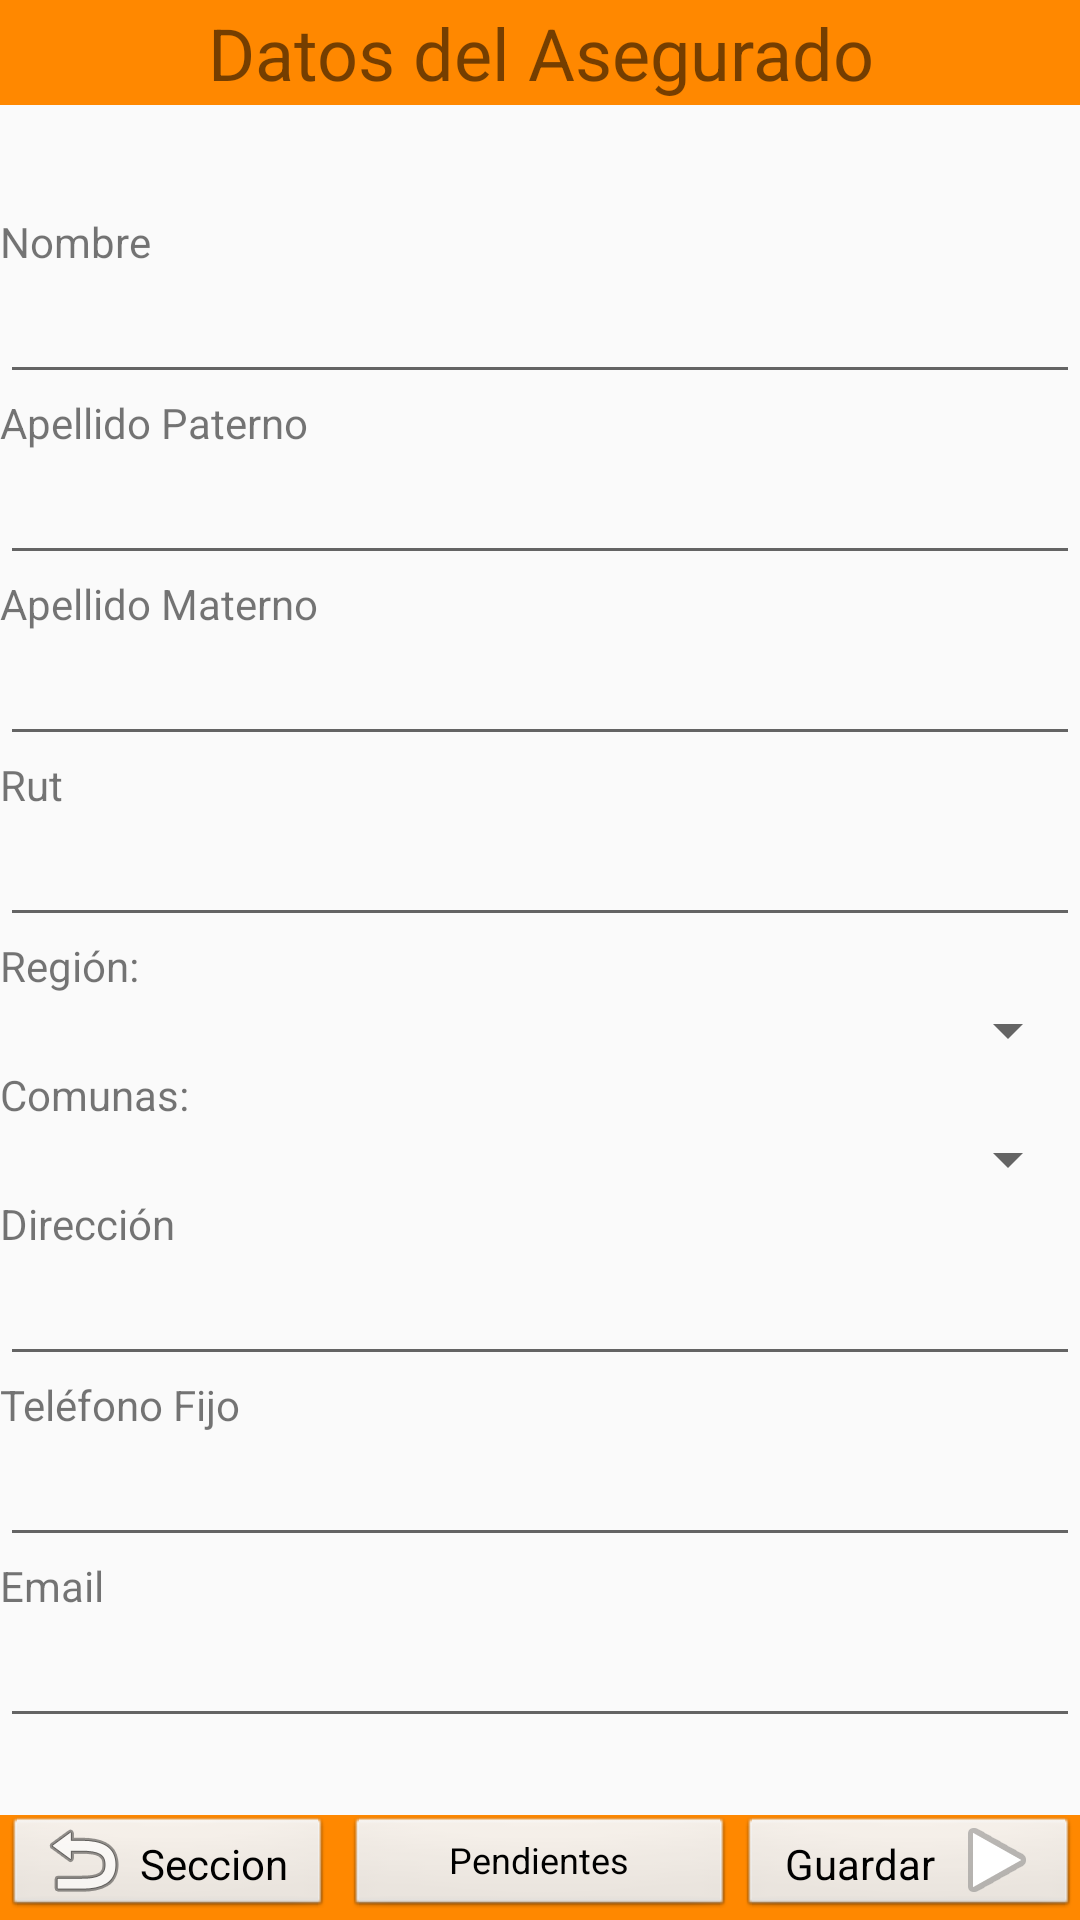

The Android layout XML behind this screen, and the referenced resources:
<!-- AndroidManifest.xml: application theme AppTheme -->
<!-- res/layout/activity_datos_aseg.xml -->
<?xml version="1.0" encoding="utf-8"?>
<android.support.constraint.ConstraintLayout xmlns:android="http://schemas.android.com/apk/res/android"
    xmlns:app="http://schemas.android.com/apk/res-auto"
    xmlns:tools="http://schemas.android.com/tools"
    android:layout_width="match_parent"
    android:layout_height="match_parent"
    tools:context="com.letchile.let.VehLiviano.DatosAsegActivity">

    <RelativeLayout
        android:layout_width="match_parent"
        android:layout_height="match_parent">

        <TextView
            android:id="@+id/textView3"
            android:layout_width="500dp"
            android:layout_height="35dp"
            android:gravity="center"
            android:textSize="24sp"
            android:background="@android:color/holo_orange_dark"
            android:layout_alignParentTop="true"
            android:layout_centerHorizontal="true"
            android:text="Datos del Asegurado" />

        <TextView
            android:id="@+id/textD2"
            android:layout_width="500dp"
            android:layout_height="35dp"
            android:layout_alignParentBottom="true"
            android:layout_alignParentStart="true"
            android:gravity="center"
            android:text=""
            android:background="@android:color/holo_orange_dark"
            android:textSize="24sp" />

        <Button
            android:id="@+id/btnVolverAsegJg"
            style="@android:style/Widget.Button"
            android:layout_width="110dp"
            android:layout_height="45dp"
            android:layout_alignParentStart="true"
            android:layout_alignTop="@+id/textD2"
            android:layout_marginStart="1dp"
            android:drawableLeft="@android:drawable/ic_menu_revert"
            android:text="Secciones" />

        <Button
            android:id="@+id/btnPenAsegJg"
            style="@android:style/Widget.Button"
            android:layout_width="130dp"
            android:layout_height="45dp"
            android:layout_alignTop="@+id/textD2"
            android:layout_centerHorizontal="true"
            android:text="Pendientes"
            android:textSize="12sp" />

        <Button
            android:id="@+id/btnSigAsegJg"
            style="@android:style/Widget.Button"
            android:layout_width="1200dp"
            android:layout_height="45dp"
            android:layout_alignTop="@+id/textD2"
            android:layout_marginStart="1dp"
            android:drawableRight="@android:drawable/ic_media_play"
            android:layout_toEndOf="@+id/btnPenAsegJg"
            android:text="Guardar y Siguiente"
            />

        <RelativeLayout
            android:layout_width="match_parent"
            android:layout_height="match_parent"
            android:layout_above="@+id/textD2"
            android:layout_alignParentStart="true"
            android:layout_below="@+id/textView3">

            <ScrollView
                android:layout_width="match_parent"
                android:layout_height="match_parent"
                android:layout_alignParentStart="true"
                android:layout_alignParentTop="true"
                android:layout_marginTop="36dp">

                <LinearLayout
                    android:layout_width="match_parent"
                    android:layout_height="wrap_content"
                    android:orientation="vertical">

                    <TextView
                        android:id="@+id/textNomJg"
                        android:layout_width="match_parent"
                        android:layout_height="wrap_content"
                        android:text="Nombre" />

                    <EditText
                        android:id="@+id/nomJg"
                        android:layout_width="match_parent"
                        android:layout_height="wrap_content"
                        android:ems="10"
                        android:singleLine="true"
                        android:nextFocusDown="@+id/apellidoPaternoM"/>

                    <TextView
                        android:id="@+id/aPaterJg"
                        android:layout_width="match_parent"
                        android:layout_height="wrap_content"
                        android:text="Apellido Paterno" />

                    <EditText
                        android:id="@+id/apellidoPaternoM"
                        android:layout_width="match_parent"
                        android:layout_height="wrap_content"
                        android:ems="10"
                        android:singleLine="true"
                        android:nextFocusDown="@+id/maternoAseguradoM"/>

                    <TextView
                        android:id="@+id/textView4"
                        android:layout_width="match_parent"
                        android:layout_height="wrap_content"
                        android:text="Apellido Materno" />

                    <EditText
                        android:id="@+id/maternoAseguradoM"
                        android:layout_width="match_parent"
                        android:layout_height="wrap_content"
                        android:ems="10"
                        android:singleLine="true"
                        android:nextFocusDown="@+id/rutJg"/>

                    <TextView
                        android:id="@+id/textView5"
                        android:layout_width="match_parent"
                        android:layout_height="wrap_content"
                        android:text="Rut" />

                    <EditText
                        android:id="@+id/rutJg"
                        android:layout_width="match_parent"
                        android:layout_height="wrap_content"
                        android:ems="10"
                        android:singleLine="true"
                        android:nextFocusDown="@+id/comboRegJg"/>

                    <TextView
                        android:id="@+id/textView6"
                        android:layout_width="match_parent"
                        android:layout_height="wrap_content"
                        android:text="Región:" />

                    <Spinner
                        android:id="@+id/comboRegJg"
                        android:layout_width="match_parent"
                        android:layout_height="wrap_content" />

                    <TextView
                        android:id="@+id/textView7"
                        android:layout_width="match_parent"
                        android:layout_height="wrap_content"
                        android:text="Comunas:" />

                    <Spinner
                        android:id="@+id/comboComJr"
                        android:layout_width="match_parent"
                        android:layout_height="wrap_content" />

                    <TextView
                        android:id="@+id/textView8"
                        android:layout_width="match_parent"
                        android:layout_height="wrap_content"
                        android:text="Dirección " />

                    <EditText
                        android:id="@+id/direccionM"
                        android:layout_width="match_parent"
                        android:layout_height="wrap_content"
                        android:ems="10"
                        android:singleLine="true"
                        android:nextFocusDown="@+id/fonoJg"/>

                    <TextView
                        android:id="@+id/textView9"
                        android:layout_width="match_parent"
                        android:layout_height="wrap_content"
                        android:text="Teléfono Fijo" />

                    <EditText
                        android:id="@+id/fonoJg"
                        android:layout_width="match_parent"
                        android:layout_height="wrap_content"
                        android:ems="10"
                        android:inputType="number"
                        android:singleLine="true"
                        android:nextFocusDown="@+id/mailJg"/>

                    <TextView
                        android:id="@+id/textView10"
                        android:layout_width="match_parent"
                        android:layout_height="wrap_content"
                        android:text="Email" />

                    <EditText
                        android:id="@+id/mailJg"
                        android:layout_width="match_parent"
                        android:layout_height="wrap_content"
                        android:ems="10"
                        android:inputType="textEmailAddress" />

                </LinearLayout>
            </ScrollView>
        </RelativeLayout>
    </RelativeLayout>
</android.support.constraint.ConstraintLayout>
<!-- resources referenced by this layout -->
<resources>
  <style name="AppTheme" parent="Theme.AppCompat.Light.DarkActionBar">
          
          <item name="colorPrimary">#FF9800</item>
          <item name="colorPrimaryDark">#000000</item>
          <item name="colorAccent">#000000</item>
      </style>
</resources>
